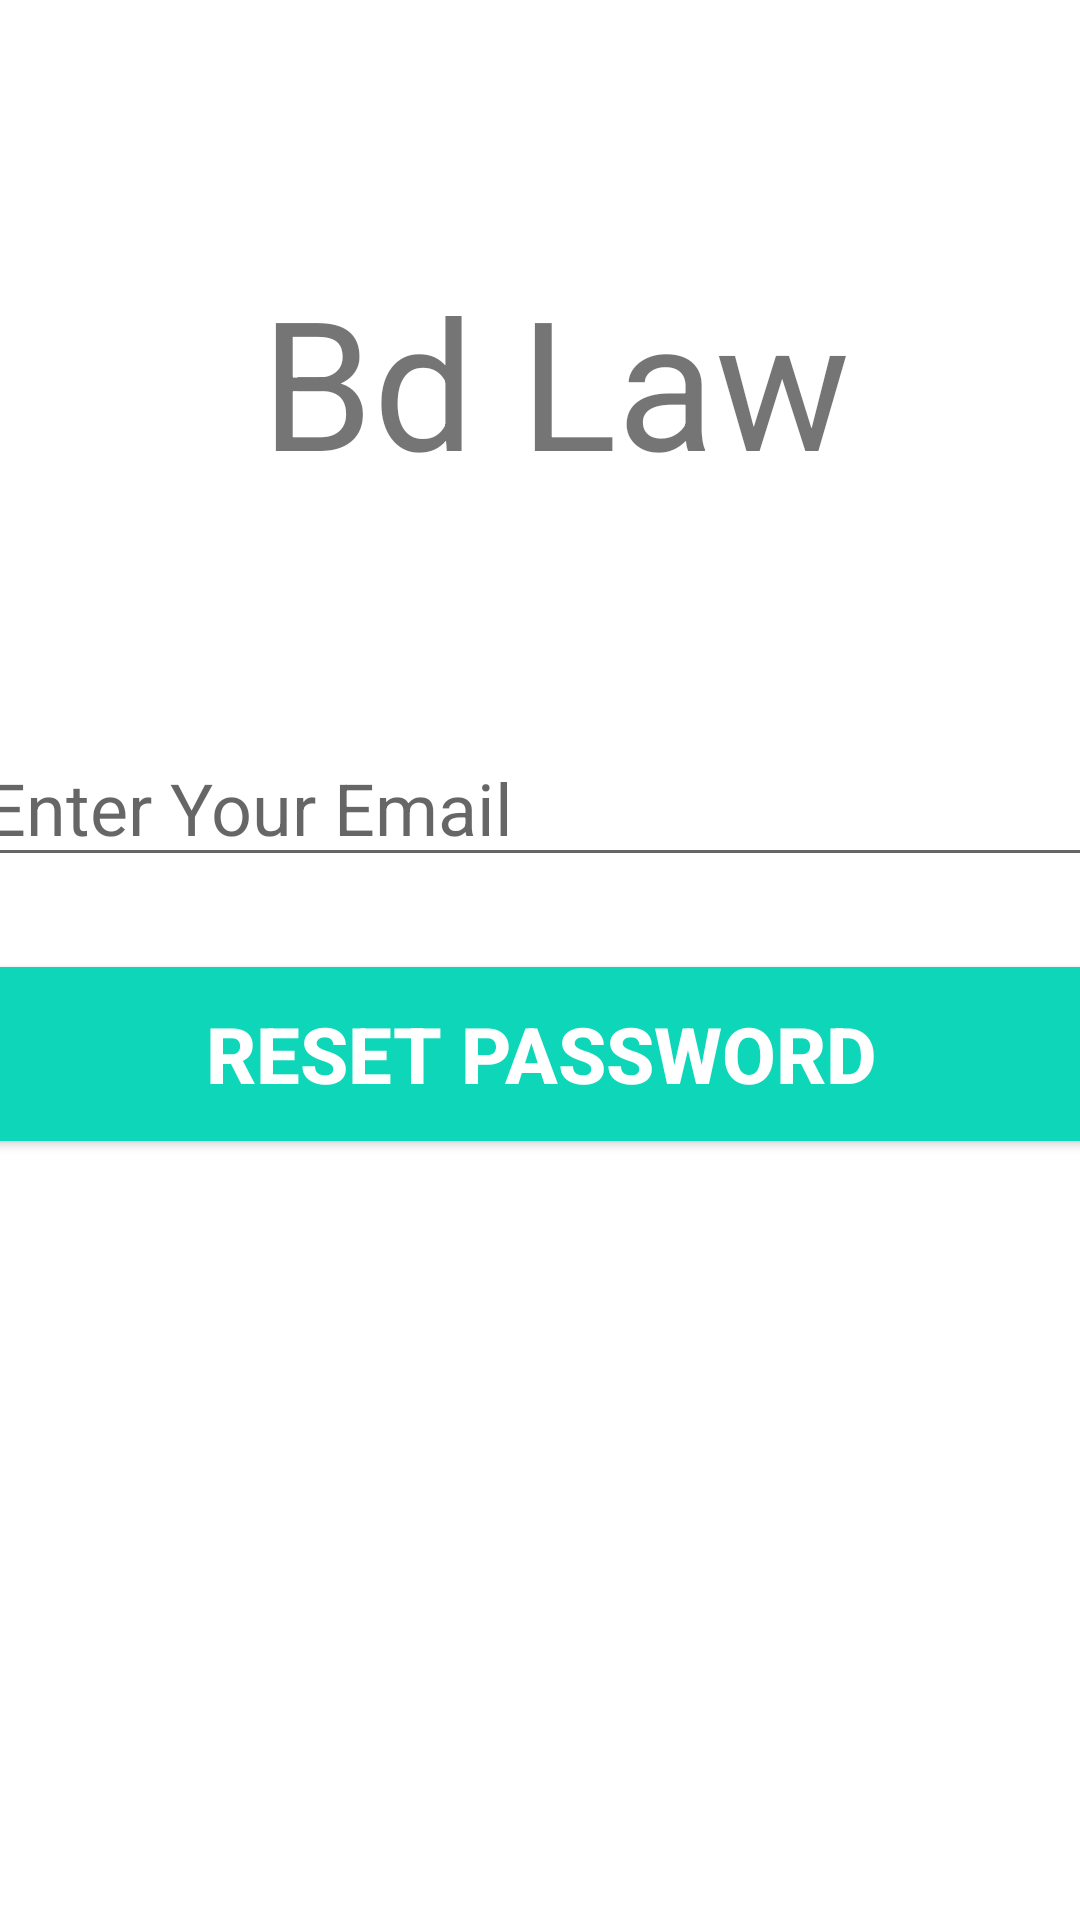

Produce the Android XML layout that renders to this screen, including the resource entries it uses.
<!-- AndroidManifest.xml: application theme Theme.BdLaw -->
<!-- res/layout/activity_forgot_password.xml -->
<?xml version="1.0" encoding="utf-8"?>

<androidx.constraintlayout.widget.ConstraintLayout xmlns:android="http://schemas.android.com/apk/res/android"
    xmlns:app="http://schemas.android.com/apk/res-auto"
    xmlns:tools="http://schemas.android.com/tools"
    android:layout_width="match_parent"
    android:layout_height="match_parent"
    tools:context=".ForgotPassword">


    <TextView
        android:id="@+id/banner"
        android:layout_width="wrap_content"
        android:layout_height="wrap_content"
        android:text="Bd Law"
        android:textSize="60sp"
        android:textAlignment="center"
        app:layout_constraintBottom_toBottomOf="parent"
        app:layout_constraintEnd_toEndOf="parent"
        app:layout_constraintHorizontal_bias="0.531"
        app:layout_constraintStart_toStartOf="parent"
        app:layout_constraintTop_toTopOf="parent"
        app:layout_constraintVertical_bias="0.155" />

    <EditText
        android:id="@+id/email"
        android:layout_width="380dp"
        android:layout_height="wrap_content"
        android:layout_marginTop="60dp"
        android:ems="10"
        android:hint="Enter Your Email"
        android:inputType="textEmailAddress"
        android:textSize="24sp"
        app:layout_constraintBottom_toBottomOf="parent"
        app:layout_constraintEnd_toEndOf="parent"
        app:layout_constraintHorizontal_bias="0.483"
        app:layout_constraintStart_toStartOf="parent"
        app:layout_constraintTop_toBottomOf="@+id/banner"
        app:layout_constraintVertical_bias="0.045" />

    <Button
        android:id="@+id/resetPassword"
        android:layout_width="380dp"
        android:layout_height="70dp"
        android:layout_marginTop="24dp"
        android:backgroundTint="#0ED6B9"
        android:text="Reset Password"
        android:textColor="#ffffff"
        android:textSize="26sp"
        android:textStyle="bold"
        app:layout_constraintLeft_toLeftOf="parent"
        app:layout_constraintRight_toRightOf="parent"
        app:layout_constraintTop_toBottomOf="@id/email"
        tools:layout_editor_absoluteX="162dp"
        tools:layout_editor_absoluteY="478dp" />




</androidx.constraintlayout.widget.ConstraintLayout>
<!-- resources referenced by this layout -->
<resources>
  <style name="Theme.BdLaw" parent="Theme.MaterialComponents.DayNight.DarkActionBar">
          
          <item name="colorPrimary">@color/purple_500</item>
          <item name="colorPrimaryVariant">@color/purple_700</item>
          <item name="colorOnPrimary">@color/white</item>
          
          <item name="colorSecondary">@color/teal_200</item>
          <item name="colorSecondaryVariant">@color/teal_700</item>
          <item name="colorOnSecondary">@color/black</item>
          
          <item name="android:statusBarColor" tools:targetApi="l">?attr/colorPrimaryVariant</item>
          
      </style>
  <!-- not gathered from this repository: default colours our renderer supplied (Android Studio template values) -->
  <color name="purple_500">#FF6200EE</color>
  <color name="purple_700">#FF3700B3</color>
  <color name="teal_200">#FF03DAC5</color>
  <color name="teal_700">#FF018786</color>
  <color name="black">#FF000000</color>
  <color name="white">#FFFFFFFF</color>
</resources>
